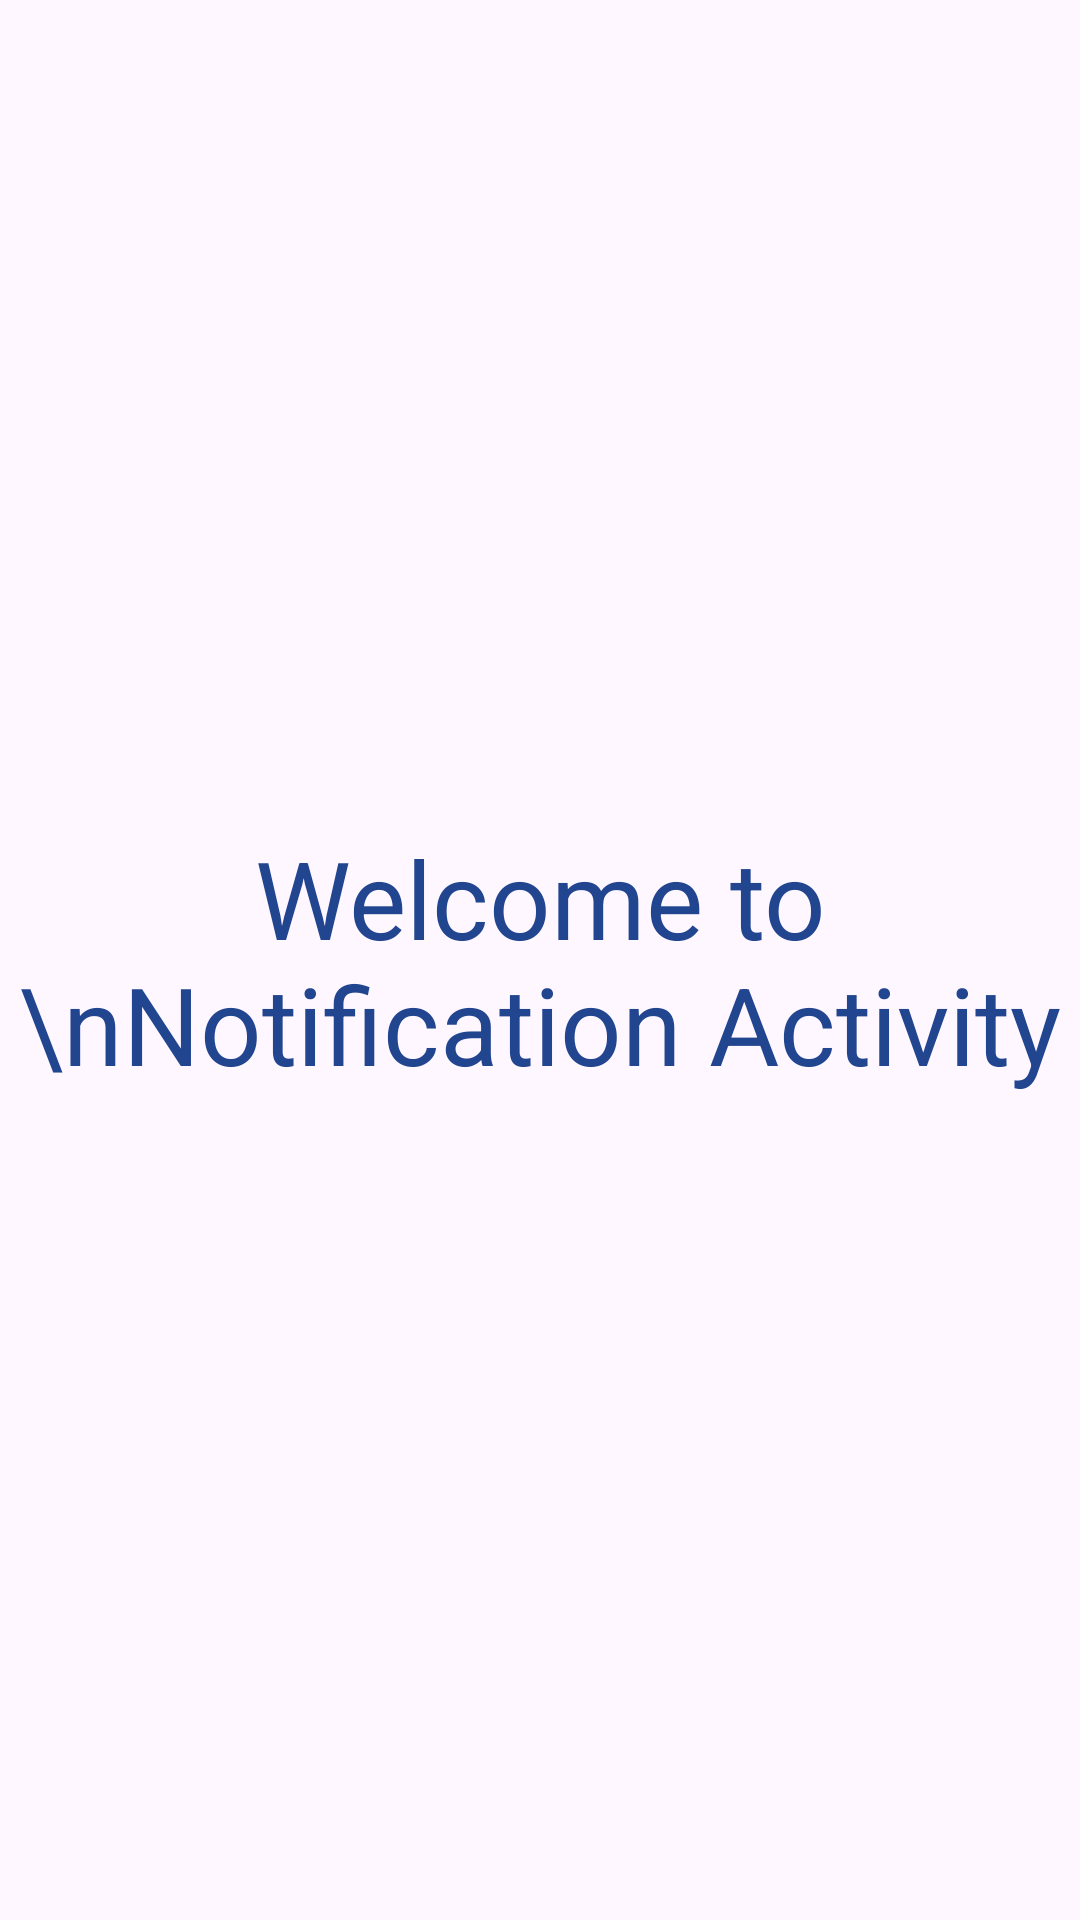

Layout XML and referenced resources for this Android screen:
<!-- AndroidManifest.xml: application theme Theme.DayBuddy -->
<!-- res/layout/activity_notification.xml -->
<?xml version="1.0" encoding="utf-8"?>
<androidx.constraintlayout.widget.ConstraintLayout xmlns:android="http://schemas.android.com/apk/res/android"
    xmlns:app="http://schemas.android.com/apk/res-auto"
    xmlns:tools="http://schemas.android.com/tools"
    android:id="@+id/main"
    android:layout_width="match_parent"
    android:layout_height="match_parent"
    tools:context=".NotificationActivity">

    <TextView
        android:layout_width="wrap_content"
        android:layout_height="wrap_content"
        android:text="Welcome to \nNotification Activity"
        android:textAlignment="center"
        android:textColor="@color/blue"
        android:textSize="36sp"
        app:layout_constraintBottom_toBottomOf="parent"
        app:layout_constraintEnd_toEndOf="parent"
        app:layout_constraintStart_toStartOf="parent"
        app:layout_constraintTop_toTopOf="parent"/>


</androidx.constraintlayout.widget.ConstraintLayout>
<!-- resources referenced by this layout -->
<resources>
  <color name="blue">#224590</color>
  <style name="Theme.DayBuddy" parent="Base.Theme.DayBuddy" />
  <style name="Base.Theme.DayBuddy" parent="Theme.Material3.Light.NoActionBar">
          <item name="colorPrimary">@color/dark_blue</item>
          
          
      </style>
  <color name="dark_blue">#252230</color>
</resources>
